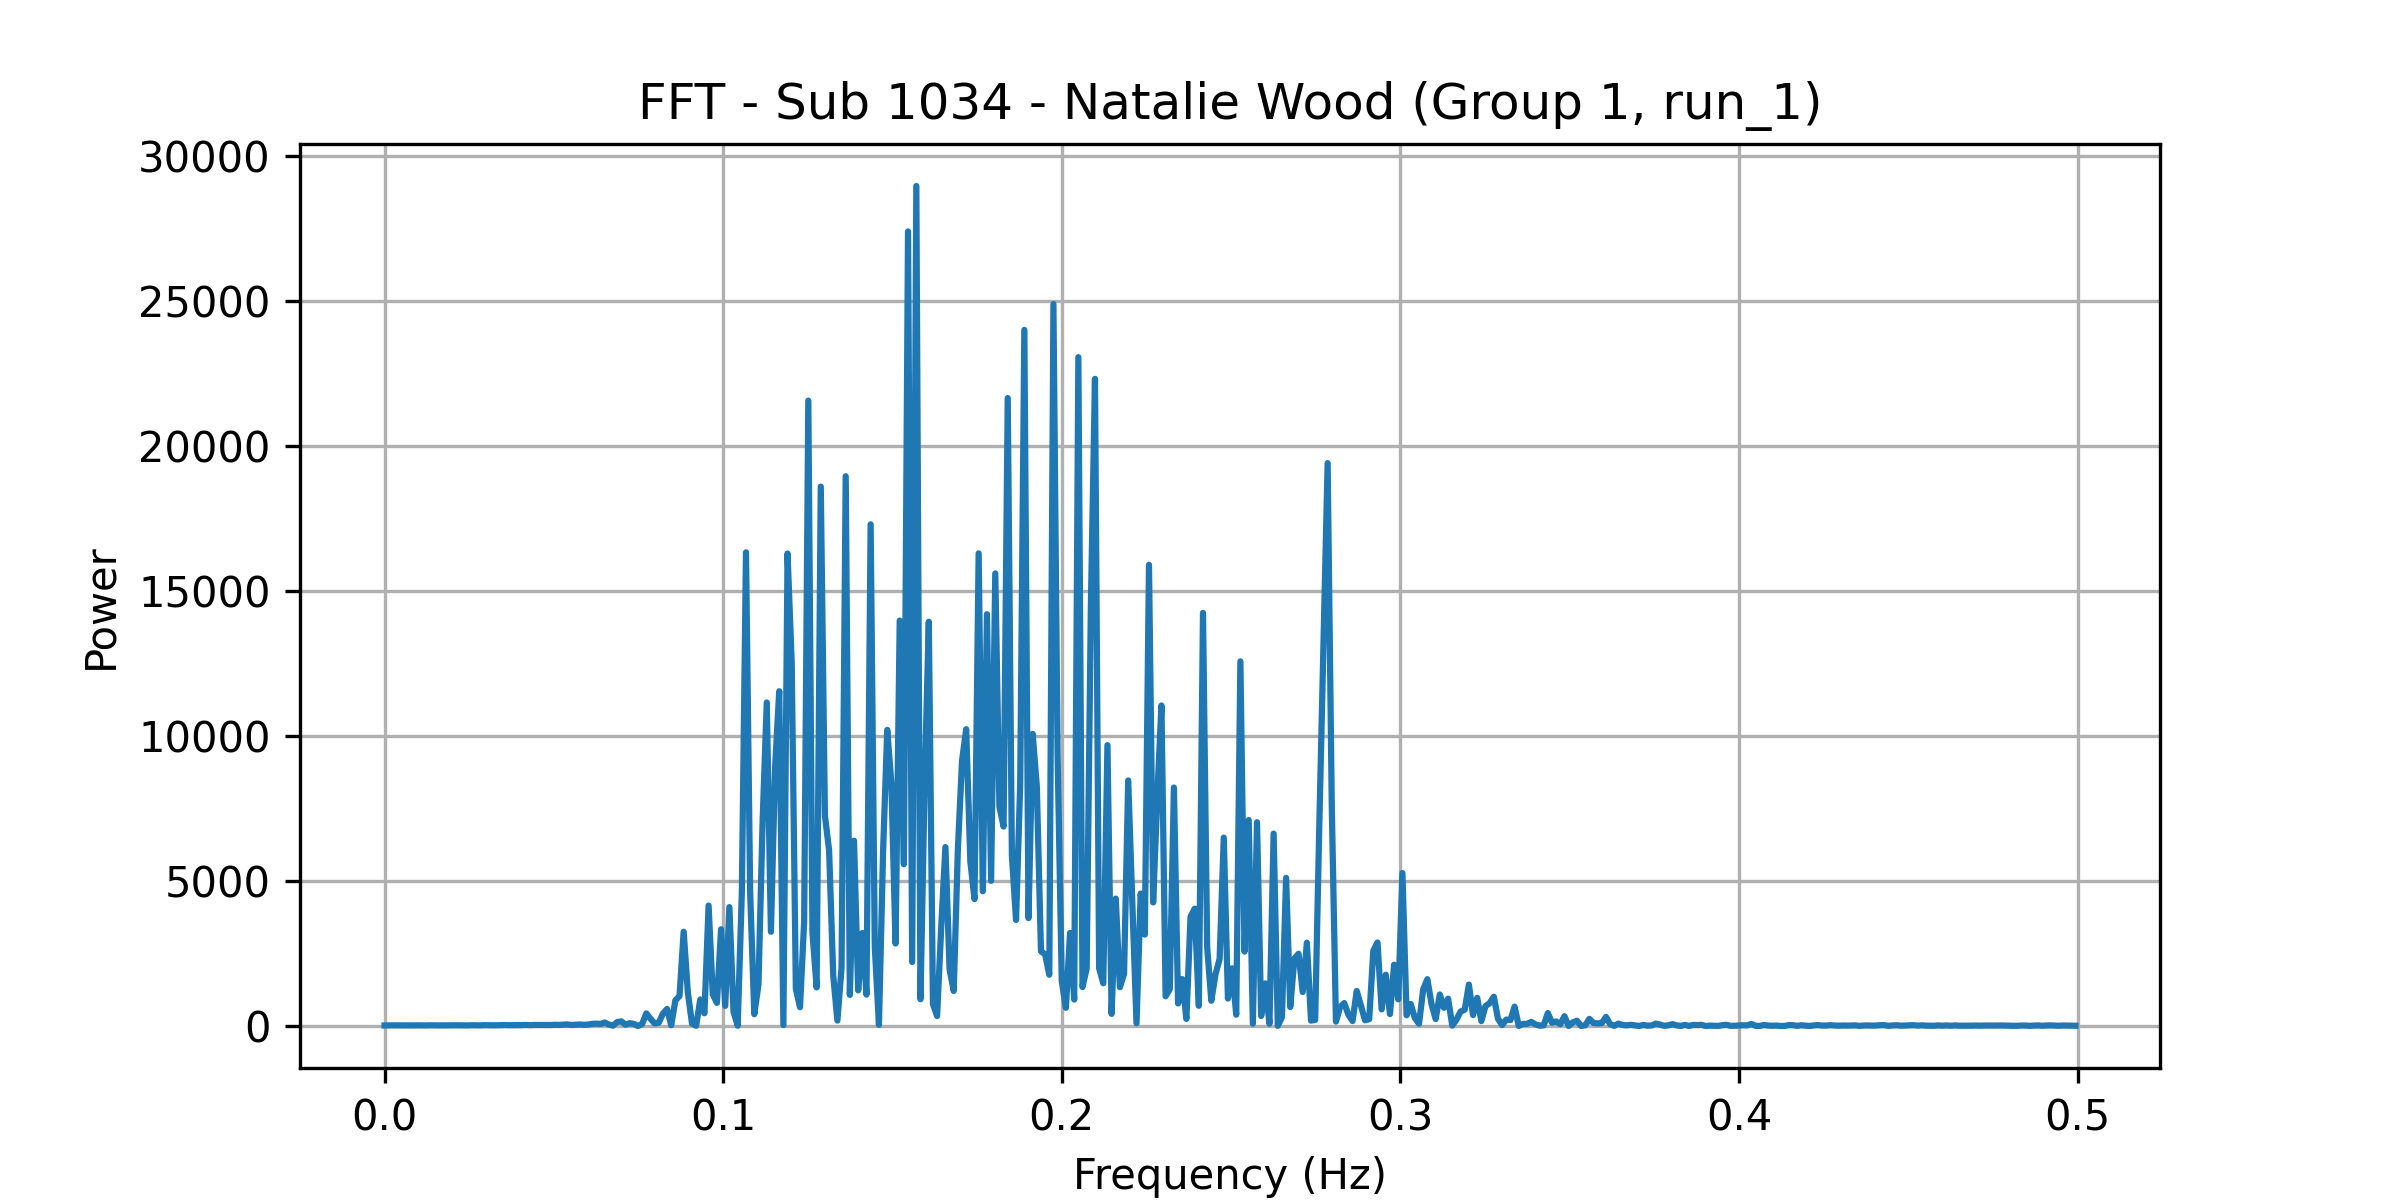

The data file committed next to this chart (first rows):
frequency, power
0.0, 18.74
0.001227, 21.19
0.002454, 21.78
0.003681, 21.08
0.004908, 19.05
0.006135, 23.46
0.007362, 21.08
0.008589, 20
0.009816, 22.21
0.01104, 20.03
0.01227, 19.94
0.0135, 23.49
0.01472, 21.75
0.01595, 22.59
0.01718, 20.3
0.0184, 22.81
0.01963, 21.93
0.02086, 24.2
0.02209, 22.44
0.02331, 21.74
0.02454, 20.14
0.02577, 26.01
0.02699, 22.38
0.02822, 21.52
0.02945, 27.87
0.03067, 24.68
0.0319, 23.48
0.03313, 24.08
0.03436, 29.73
0.03558, 32.33
0.03681, 27
0.03804, 26.87
0.03926, 27.66
0.04049, 30.17
0.04172, 35.75
0.04294, 28.24
0.04417, 35.6
0.0454, 35.15
0.04663, 32.15
0.04785, 37.97
0.04908, 33.91
0.05031, 41.78
0.05153, 36.49
0.05276, 47.92
0.05399, 54.04
0.05521, 35.19
0.05644, 44.35
0.05767, 52.98
0.0589, 40.89
0.06012, 50.1
0.06135, 73.54
0.06258, 80.43
0.0638, 71.51
0.06503, 119.2
0.06626, 51.01
0.06748, 13.15
0.06871, 136.7
0.06994, 159.1
0.07117, 45.9
0.07239, 98.19
... 348 more rows
